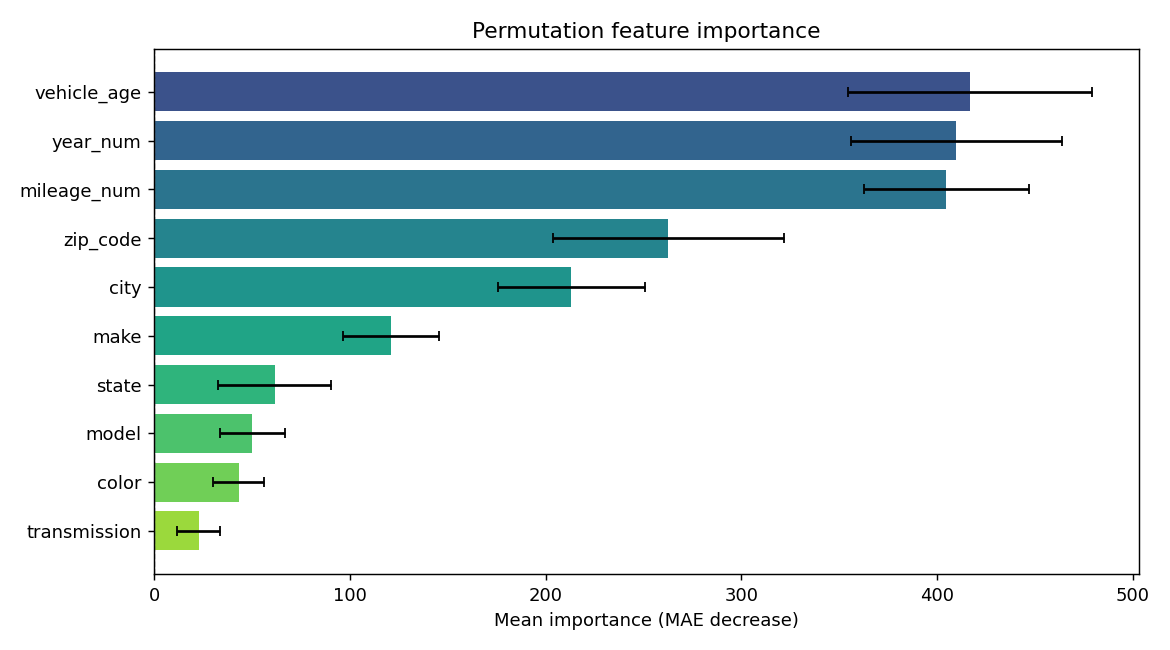

Values plotted in this chart, from the file beside it:
feature, importance, std
vehicle_age, 416.8, 62.42
year_num, 409.9, 53.93
mileage_num, 404.6, 42.07
zip_code, 262.6, 58.94
city, 213.1, 37.6
make, 121, 24.35
state, 61.72, 28.88
model, 50.27, 16.63
color, 43.34, 13.06
transmission, 22.77, 10.85
